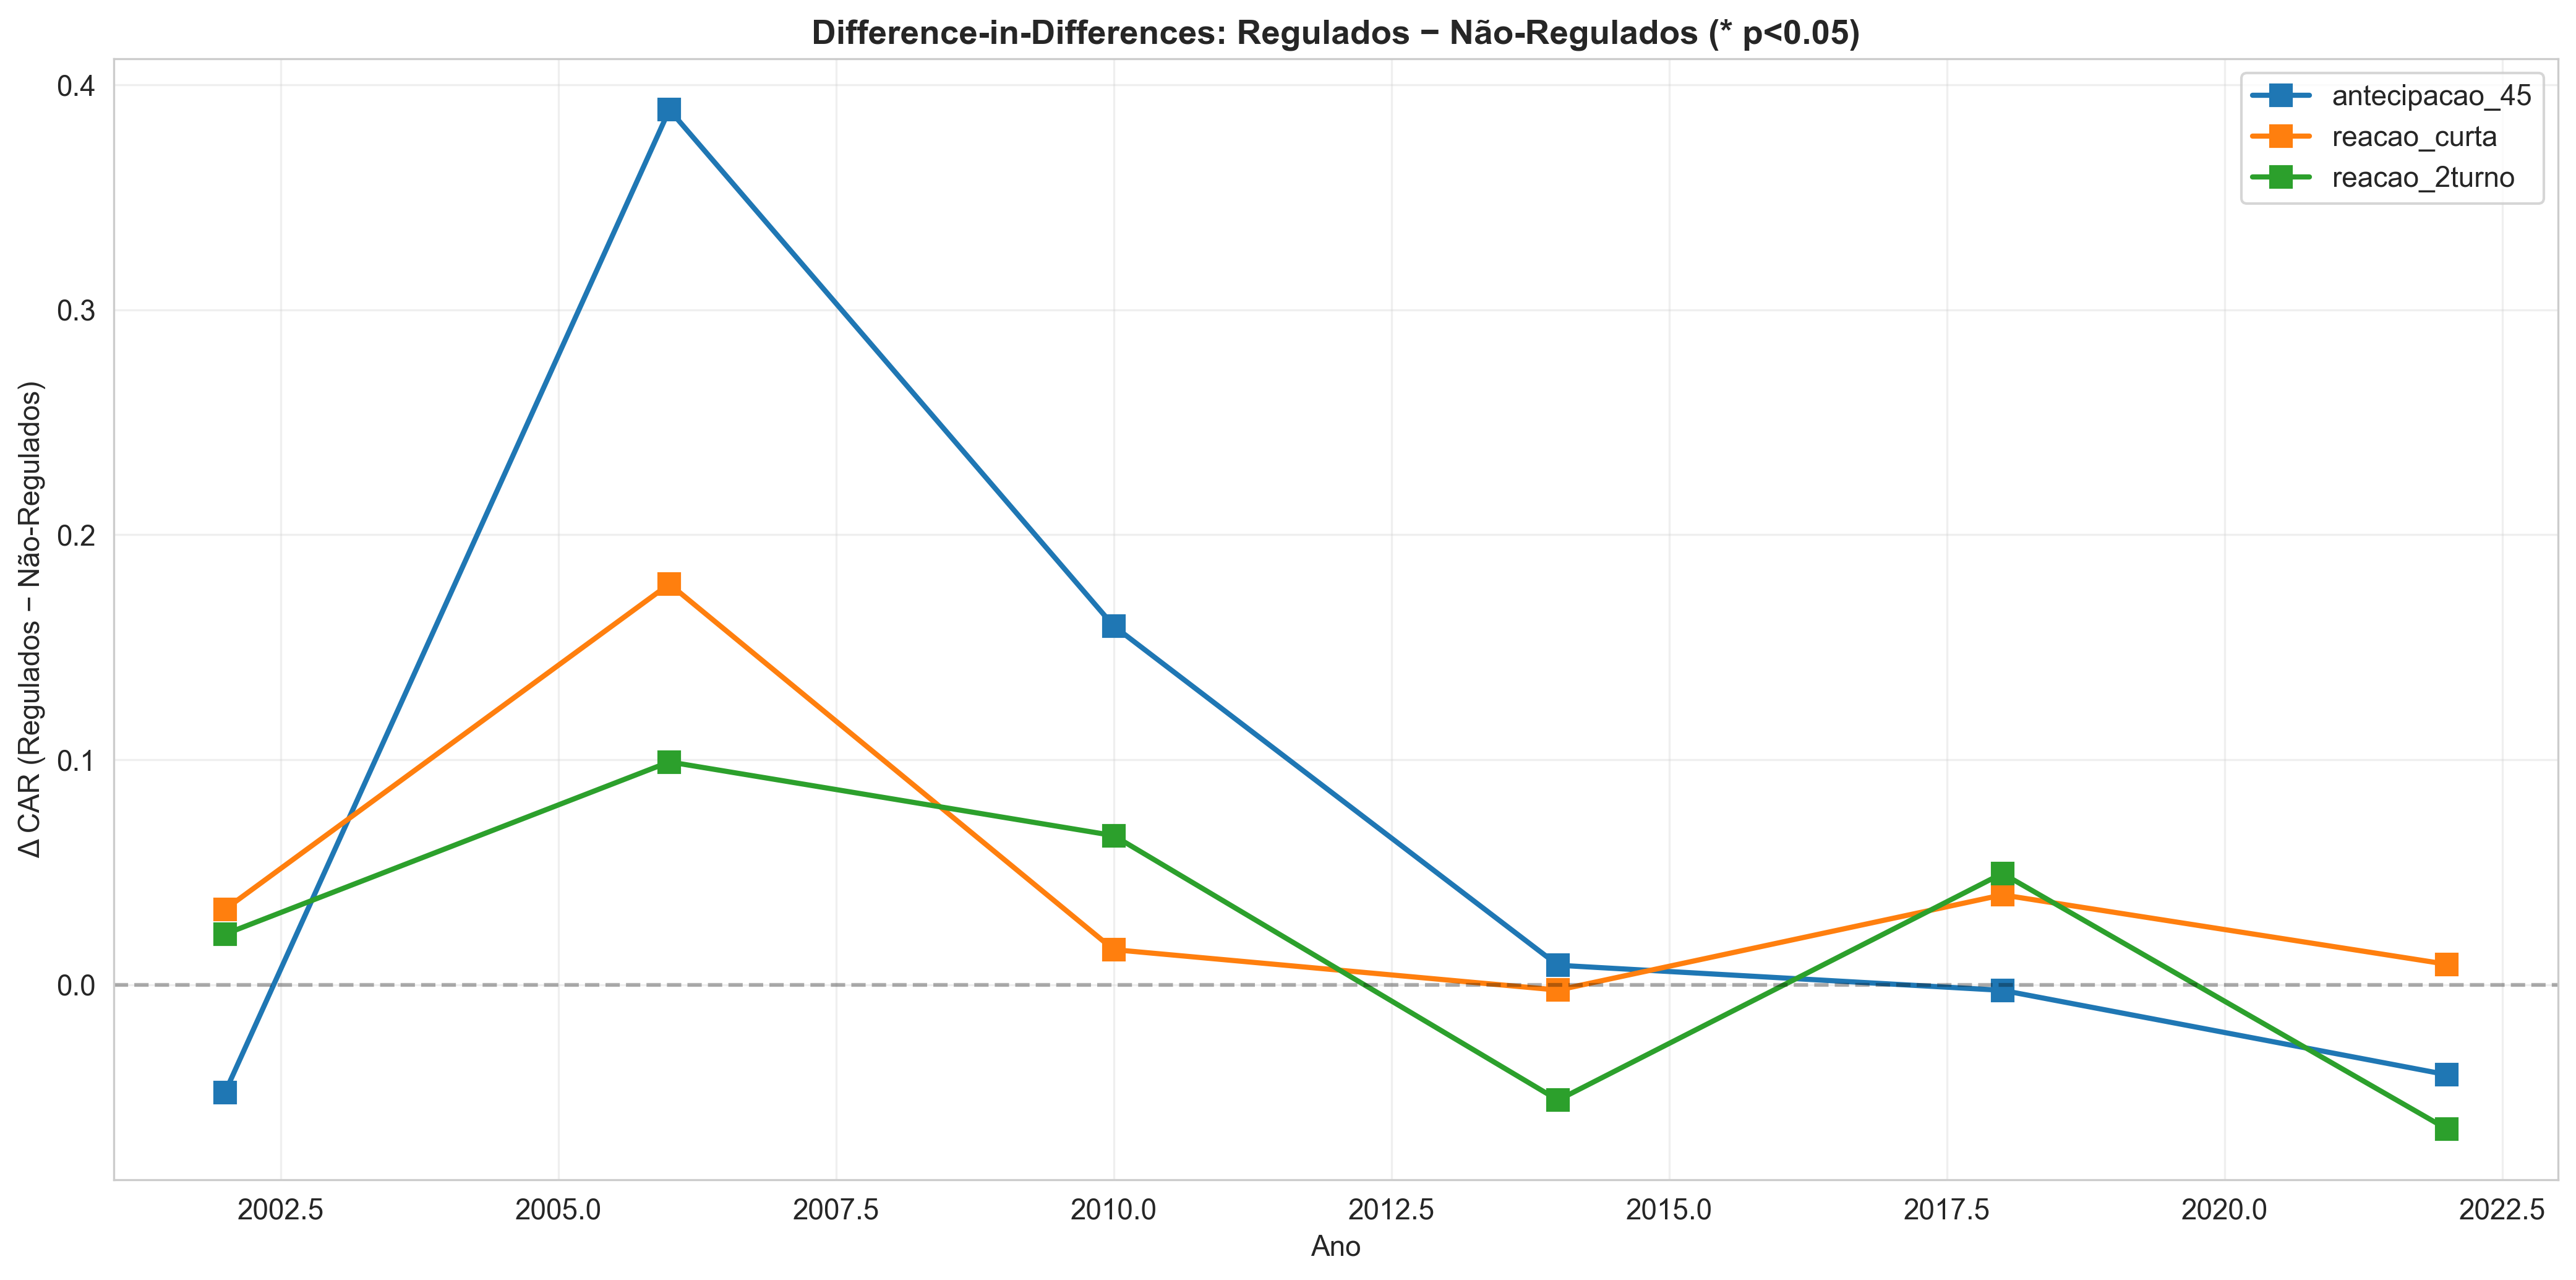

The table this chart was drawn from, first rows:
ano, janela, car_medio_regulados, car_medio_nao_regulados, delta_did, t_did, p_did, sig5_did, n_reg, n_nreg
2002, antecipacao_45, -0.01155, 0.03633, -0.04788, -1.161, 0.26, False, 8, 13
2002, antecipacao_60, -0.0345, 0.04801, -0.08251, -2.367, 0.02868, True, 8, 13
2002, ciclo_1sem, -0.006542, -0.01537, 0.008825, 0.1863, 0.8553, False, 8, 13
2002, ciclo_2sem, -0.03584, 0.07292, -0.1088, -1.676, 0.1118, False, 8, 13
2002, estendida, -0.03584, 0.07292, -0.1088, -1.676, 0.1118, False, 8, 13
2002, reacao_2turno, 0.03339, 0.01092, 0.02246, 1.402, 0.177, False, 8, 13
2002, reacao_ampla, -0.00116, -0.01622, 0.01506, 0.3835, 0.7075, False, 8, 13
2002, reacao_curta, 0.04358, 0.01007, 0.03351, 1.119, 0.2917, False, 8, 13
2002, reacao_media, -0.03543, -0.02306, -0.01237, -0.3677, 0.7172, False, 8, 13
2006, antecipacao_45, 0.2077, -0.1813, 0.389, 1.638, 0.1298, False, 8, 14
2006, antecipacao_60, 0.2652, -0.2975, 0.5627, 1.807, 0.09724, False, 8, 14
2006, ciclo_1sem, -0.4908, 0.2104, -0.7013, -1.289, 0.2244, False, 8, 14
2006, ciclo_2sem, 0.6556, -0.5665, 1.222, 1.766, 0.1048, False, 8, 14
2006, estendida, 0.6556, -0.5665, 1.222, 1.766, 0.1048, False, 8, 14
2006, reacao_2turno, 0.06721, -0.03183, 0.09904, 1.37, 0.1962, False, 8, 14
2006, reacao_ampla, 0.1744, -0.2148, 0.3892, 1.667, 0.1253, False, 8, 14
2006, reacao_curta, 0.07659, -0.1015, 0.1781, 2.13, 0.05002, False, 8, 14
2006, reacao_media, 0.08201, -0.1604, 0.2424, 1.847, 0.0885, False, 8, 14
2010, antecipacao_45, -0.00941, -0.1689, 0.1594, 1.017, 0.326, False, 8, 14
2010, antecipacao_60, -0.007623, -0.2108, 0.2032, 1.002, 0.3339, False, 8, 14
2010, ciclo_1sem, 0.05588, 0.3784, -0.3225, -0.9179, 0.3749, False, 8, 14
2010, ciclo_2sem, -0.04482, -0.4935, 0.4487, 1.028, 0.3219, False, 8, 14
2010, estendida, -0.04482, -0.4935, 0.4487, 1.028, 0.3219, False, 8, 14
2010, reacao_2turno, 0.01823, -0.04805, 0.06628, 1.486, 0.1569, False, 8, 14
2010, reacao_ampla, 0.005226, -0.1297, 0.1349, 1.004, 0.3333, False, 8, 14
2010, reacao_curta, -0.003732, -0.0193, 0.01557, 0.4114, 0.6856, False, 8, 14
2010, reacao_media, -0.01463, -0.07334, 0.0587, 0.8218, 0.4249, False, 8, 14
2014, antecipacao_45, -0.02005, -0.02869, 0.008642, 0.3545, 0.7279, False, 8, 14
2014, antecipacao_60, -0.03308, -0.04562, 0.01255, 0.5386, 0.5969, False, 8, 14
2014, ciclo_1sem, 0.02789, -0.01009, 0.03798, 1.315, 0.2034, False, 8, 14
2014, ciclo_2sem, -0.1579, -0.1211, -0.03679, -0.5743, 0.5796, False, 8, 14
2014, estendida, -0.1579, -0.1211, -0.03679, -0.5743, 0.5796, False, 8, 14
2014, reacao_2turno, -0.03774, 0.01358, -0.05132, -2.134, 0.05891, False, 8, 14
2014, reacao_ampla, -0.09359, -0.03648, -0.05711, -2.182, 0.0515, False, 8, 14
2014, reacao_curta, -0.02274, -0.02034, -0.002399, -0.1403, 0.8914, False, 8, 14
2014, reacao_media, -0.04317, -0.03334, -0.009832, -0.6339, 0.5391, False, 8, 14
2018, antecipacao_45, -0.01531, -0.0128, -0.002513, -0.09037, 0.9297, False, 8, 14
2018, antecipacao_60, 0.009476, -0.003583, 0.01306, 0.4231, 0.679, False, 8, 14
2018, ciclo_1sem, 0.01661, -0.05078, 0.06739, 2.103, 0.04975, True, 8, 14
2018, ciclo_2sem, 0.03031, 0.02129, 0.00902, 0.1086, 0.915, False, 8, 14
2018, estendida, 0.03031, 0.02129, 0.00902, 0.1086, 0.915, False, 8, 14
2018, reacao_2turno, 0.02897, -0.02049, 0.04946, 1.833, 0.08291, False, 8, 14
2018, reacao_ampla, 0.07584, -0.0056, 0.08144, 2.225, 0.0389, True, 8, 14
2018, reacao_curta, 0.04057, 0.0006447, 0.03993, 1.777, 0.09111, False, 8, 14
2018, reacao_media, 0.07611, 0.04647, 0.02964, 1.136, 0.2717, False, 8, 14
2022, antecipacao_45, 0.01911, 0.05912, -0.04001, -1.534, 0.1422, False, 8, 14
2022, antecipacao_60, 0.03517, 0.06481, -0.02964, -1.075, 0.2953, False, 8, 14
2022, ciclo_1sem, -0.002646, -0.05302, 0.05038, 2.259, 0.04585, True, 8, 14
2022, ciclo_2sem, 0.01054, 0.06946, -0.05892, -1.276, 0.2205, False, 8, 14
2022, estendida, 0.01054, 0.06946, -0.05892, -1.276, 0.2205, False, 8, 14
2022, reacao_2turno, 0.004289, 0.06842, -0.06413, -1.966, 0.08324, False, 8, 14
2022, reacao_ampla, -0.006056, 0.04724, -0.0533, -1.779, 0.09441, False, 8, 14
2022, reacao_curta, -0.0005919, -0.009685, 0.009093, 0.7371, 0.4697, False, 8, 14
2022, reacao_media, -0.01166, -0.006725, -0.004933, -0.3308, 0.7446, False, 8, 14
